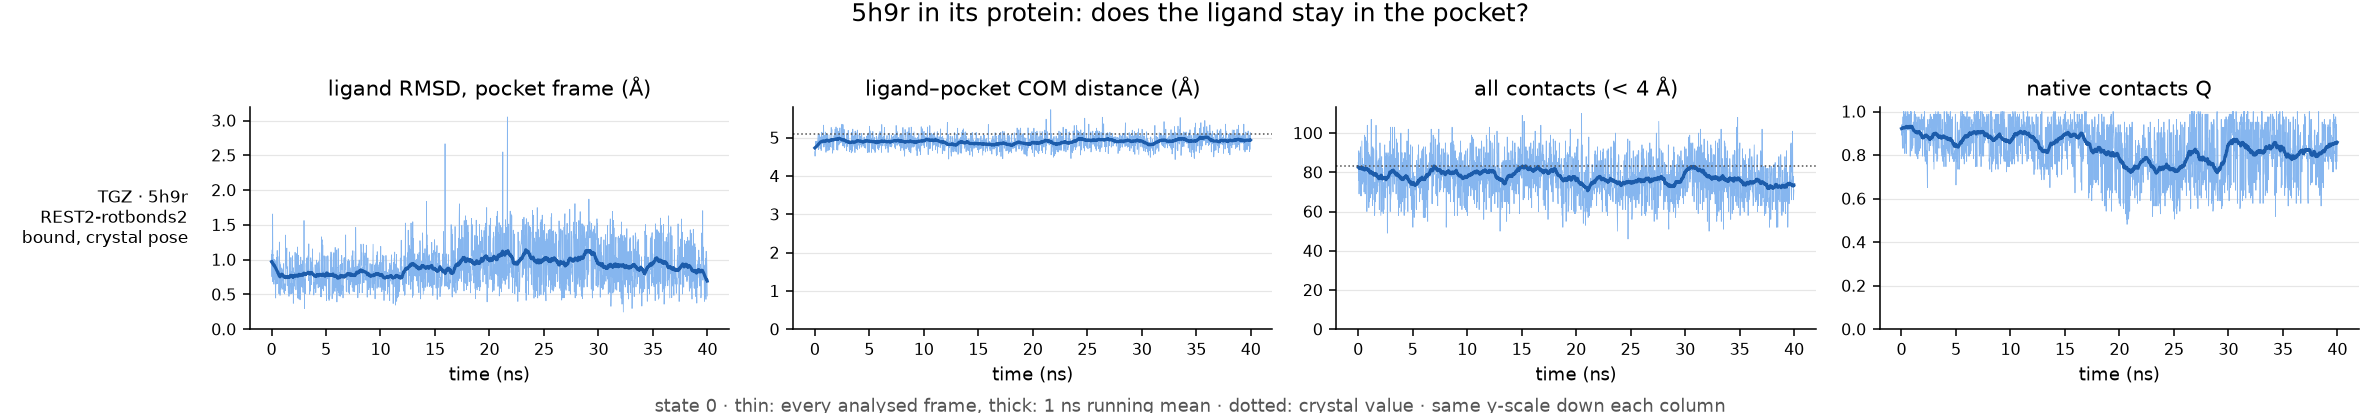

Source data for this figure (header and first rows):
run, ligand, ns, pocket_residues, native_pairs, com_crystal, frac_unbound, max_closest_contact, rmsd_mean, rmsd_last10pct, com_mean, com_last10pct, contacts_mean, contacts_last10pct, Q_mean, Q_last10pct, verdict
REST2-rotbonds2/5h9r-complex, TGZ, 40.0, 14, 83, 5.1, 0.0, 2.8, 0.9, 0.87, 4.9, 4.93, 77.45, 73.96, 0.83, 0.82, bound, crystal pose
